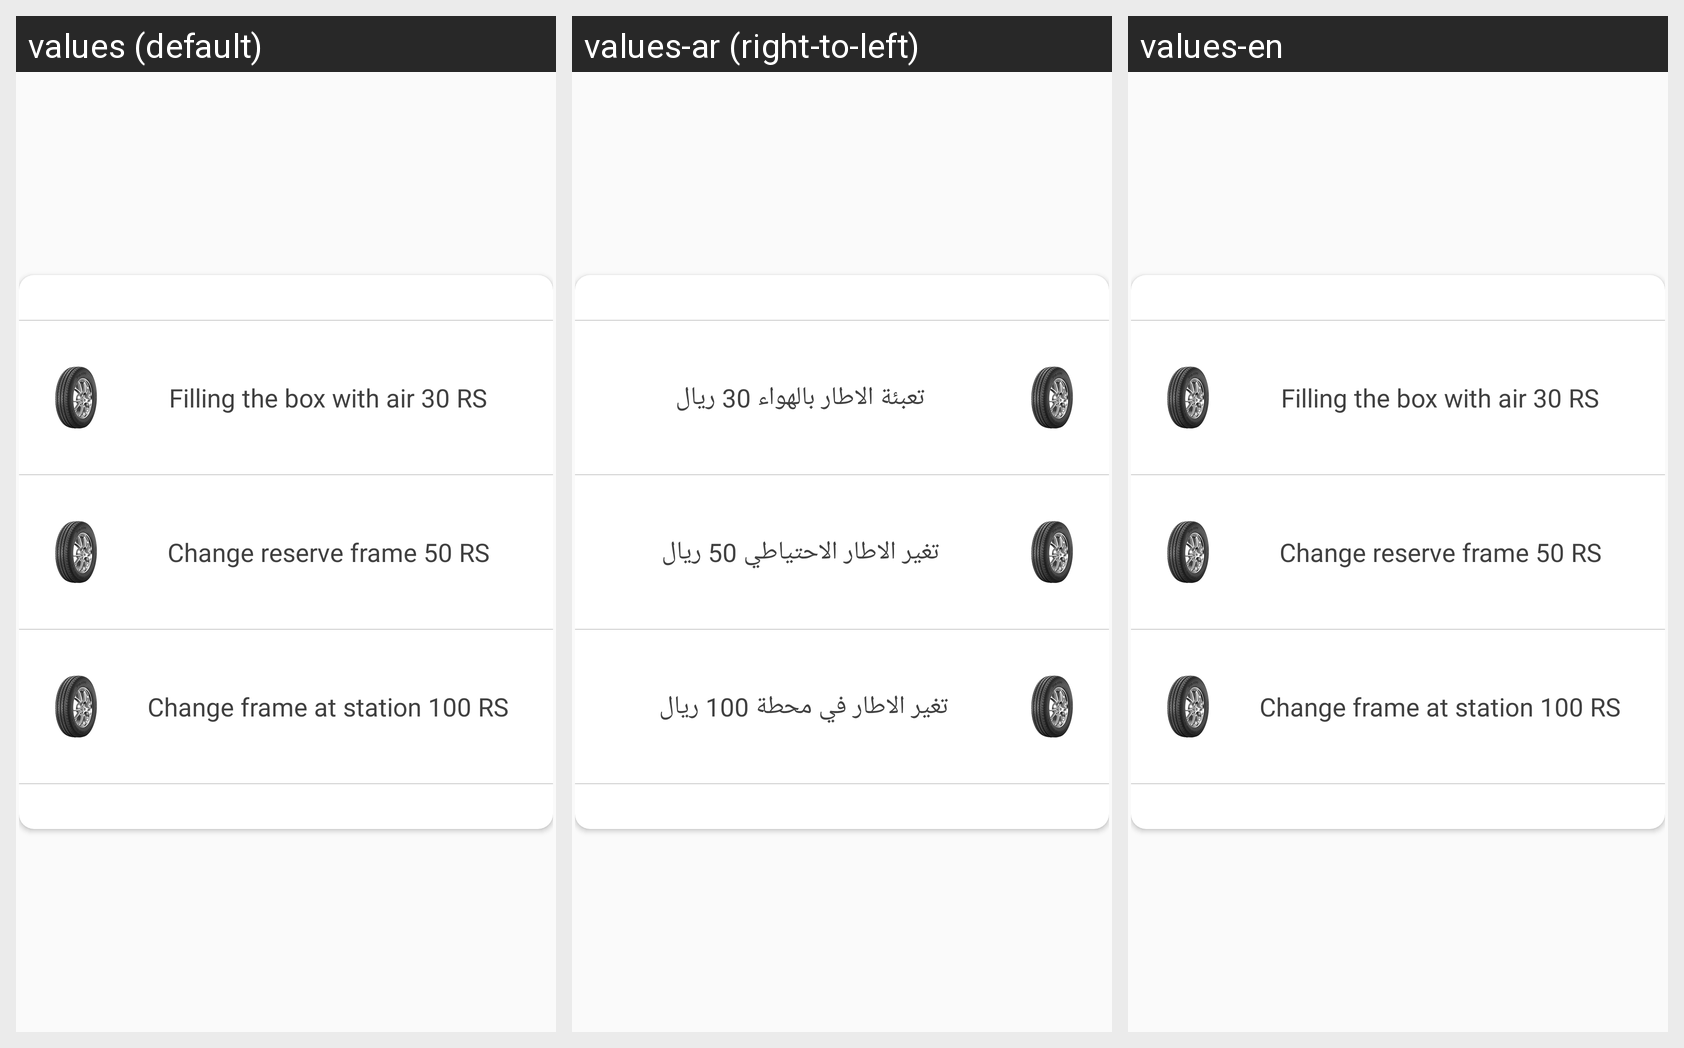

The Android screen above is rendered under several locales of the same app. Produce the string resources it draws, with the default and per-locale values.
Android screen res/layout/no_sheet_bancher.xml rendered under 3 locales, left to right: values (default), values-ar (right-to-left), values-en. Device: Nexus 5 (rendered at 1080×1920; each locale shown at half size, 540×960, under a caption strip naming it); theme AppTheme.
Strings drawn on this screen, with the default value and each locale's value (text and hints the layout hard-codes, and strings that could not be matched under every locale, appear in the picture but are not listed):

Filling_the_box_with_air_30_RS
  values: Filling the box with air 30 RS
  values-ar: تعبئة الاطار بالهواء 30 ريال
  values-en: Filling the box with air 30 RS

Change_reserve_frame_50_RS
  values: Change reserve frame 50 RS
  values-ar: تغير الاطار الاحتياطي 50 ريال
  values-en: Change reserve frame 50 RS

Change_frame_at_station_100_RS
  values: Change frame at station 100 RS
  values-ar: تغير الاطار في محطة 100 ريال 
  values-en: Change frame at station 100 RS
